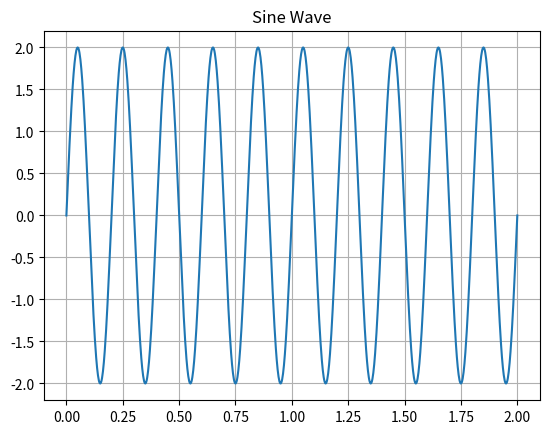

Python code for this plot:
import numpy as np
import matplotlib.pyplot as plt

A = 2
f = 5
t = np.linspace(0, 2, 1000)
signal = A * np.sin(2 * np.pi * f * t)

print("Maximum =", np.max(signal))
print("Minimum =", np.min(signal))
print("Mean =", np.mean(signal))

rms = np.sqrt(np.mean(signal**2))
print("RMS =", rms)

plt.plot(t, signal)
plt.title("Sine Wave")
plt.grid(True)
plt.show()
